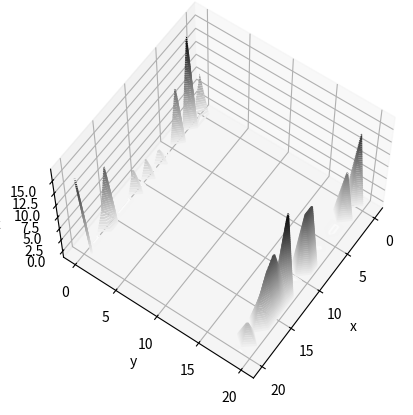
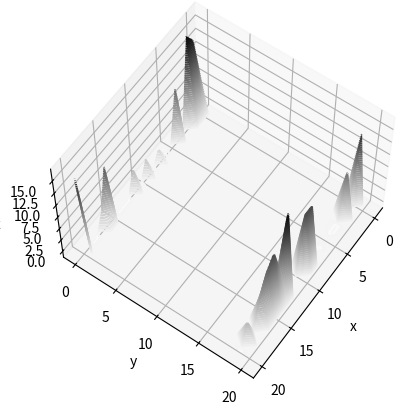
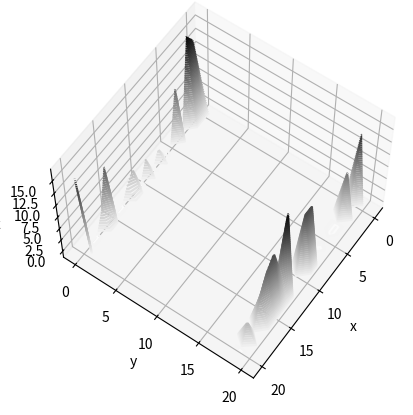

Reproduce these figures in Python, in order.
import numpy as np
import random
import matplotlib.pyplot as plt
import random

# 设置三维生长区域(200 * 200 *200)
height = 20
length = 20
width = 20
# 设置相关参数
rate = 0.3

# 创建生长区域矩阵
cell = np.zeros((length, width, height), int)
cell_temp = np.array(cell)
# 初始化矩阵，0代表无细胞，1代表有细胞
cell_temp[:, 19, :] = 1


# 函数区

# 扩增函数
def amp(cell, i, j, k, amp_rate):
    # 判断是否超出边界
    i_list = [i - 1, i, i + 1]
    i_del = []
    j_list = [j - 1, j, j + 1]
    j_del = []
    k_list = [k - 1, k, k + 1]
    k_del = []

    for i_n in i_list:
        try:
            a = cell[i_n, 0, 0]
        except IndexError:
            i_del.append(i_n)
    for i_n in i_del:
        i_list.remove(i_n)

    for j_n in j_list:
        try:
            a = cell[0, j, 0]
        except IndexError:
            j_del.append(j_n)
    for j_n in j_del:
        j_list.remove(j_n)

    for k_n in k_list:
        try:
            a = cell[0, 0, k_n]
        except IndexError:
            k_del.append(k_n)
    for k_n in k_del:
        k_list.remove(k_n)

    amp_rate_t = 1
    for i_n in i_list:
        for j_n in j_list:
            for k_n in k_list:
                if i == i_n and j == j_n and k == k_n:
                    continue
                if cell[i_n][j_n][k_n] == 1:
                    amp_rate_t = amp_rate_t * (1 - amp_rate)
    rate = random.uniform(0, 1)
    if (1 - rate) <= amp_rate_t:
        return 1
    else:
        return 0


# 绘制三维等高线图
def con(cell, x, y):
    con = np.zeros((length, width))
    for j in range(length):
        for k in range(width):
            num = 0
            for i in range(0, height):
                if cell[i][j][k] == 0:
                    num += 1
                else:
                    break
                con[j][k] = height - 1 - num
    return con


# 规则区
n = 0
while n < 3:
    # 通过读取cell矩阵，判断每个元胞是存活还是死亡，将结果保存在cell_temp中，最终再复制给cell    
    cell = np.array(cell_temp)
    # 显示每一轮的图像
    # plt.imshow(cell)
    # plt.pause(o.2)
    # 三重循环遍历整个矩阵，判断每个元胞的下一个状态
    for i in range(0, height):
        for j in range(0, length):
            for k in range(0, width):
                if cell[i][j][k] == 0:
                    cell_temp[i][j][k] = amp(cell, i, j, k, rate)
    x = np.linspace(0, length, length)
    y = np.linspace(0, width, width)
    X, Y = np.meshgrid(x, y)
    Z = con(cell_temp, x, y)

    fig = plt.figure()
    ax = plt.axes(projection='3d')
    ax.contour3D(X, Y, Z, 50, cmap='binary')
    ax.set_xlabel('x')
    ax.set_ylabel('y')
    ax.set_zlabel('z')
    # 调整观察角度和方位角。这里将俯仰角设为60度，把方位角调整为35度
    ax.view_init(60, 35)
    plt.pause(0.2)
    n += 1
